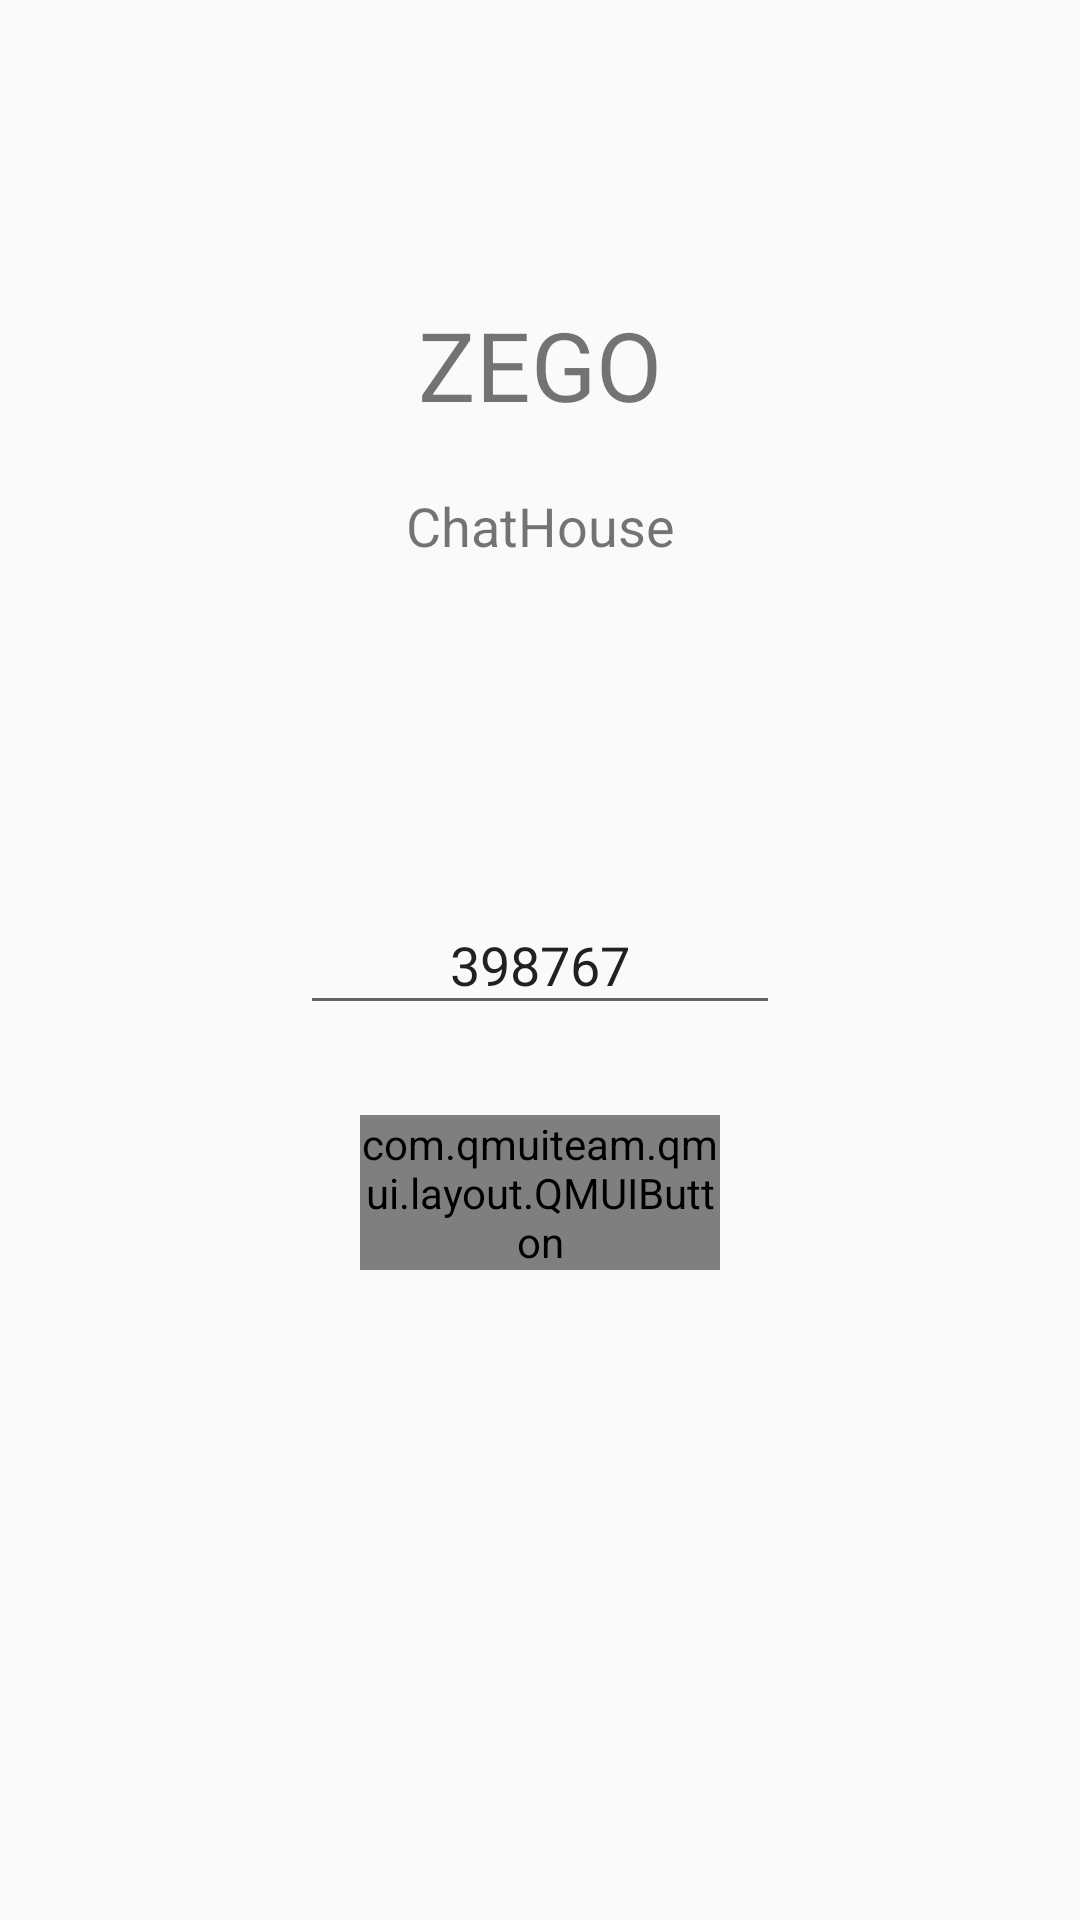

This screen was rendered from an Android layout file. Write that file and the resources it references.
<!-- AndroidManifest.xml: application theme Theme.ChatHouse -->
<!-- res/layout/activity_main.xml -->
<?xml version="1.0" encoding="utf-8"?>
<androidx.constraintlayout.widget.ConstraintLayout xmlns:android="http://schemas.android.com/apk/res/android"
    xmlns:app="http://schemas.android.com/apk/res-auto"
    xmlns:tools="http://schemas.android.com/tools"
    android:layout_width="match_parent"
    android:layout_height="match_parent"
    tools:context=".ui.MainActivity">

    <TextView
        android:id="@+id/titleTextView"
        android:layout_width="wrap_content"
        android:layout_height="wrap_content"
        android:layout_marginTop="100dp"
        android:layout_marginBottom="10dp"
        android:text="@string/zego"
        android:textSize="32sp"
        app:layout_constraintEnd_toEndOf="parent"
        app:layout_constraintStart_toStartOf="parent"
        app:layout_constraintTop_toTopOf="parent" />

    <TextView
        android:id="@+id/subTitleText"
        android:layout_width="wrap_content"
        android:layout_height="wrap_content"
        android:layout_marginTop="20dp"
        android:layout_marginBottom="200dp"
        android:text="@string/app_name"
        android:textSize="18sp"
        app:layout_constraintEnd_toEndOf="parent"
        app:layout_constraintStart_toStartOf="parent"
        app:layout_constraintTop_toBottomOf="@+id/titleTextView" />


    <EditText
        android:id="@+id/roomIdEditText"
        android:layout_width="match_parent"
        android:layout_height="wrap_content"
        android:layout_marginHorizontal="100dp"
        android:gravity="center"
        android:hint="@string/hint_please_input_room_num"
        android:text="398767"
        app:layout_constraintBottom_toBottomOf="parent"
        app:layout_constraintEnd_toEndOf="parent"
        app:layout_constraintStart_toStartOf="parent"
        app:layout_constraintTop_toTopOf="parent" />

    <com.qmuiteam.qmui.layout.QMUIButton
        android:id="@+id/enterRoomBtn"
        android:layout_width="match_parent"
        android:layout_height="wrap_content"
        android:layout_marginHorizontal="120dp"
        android:layout_marginTop="30dp"
        android:text="@string/enter_room"
        app:layout_constraintEnd_toEndOf="parent"
        app:layout_constraintStart_toStartOf="parent"
        app:layout_constraintTop_toBottomOf="@+id/roomIdEditText" />

</androidx.constraintlayout.widget.ConstraintLayout>
<!-- resources referenced by this layout -->
<resources>
  <string name="app_name">ChatHouse</string>
  <string name="enter_room">进入房间</string>
  <string name="hint_please_input_room_num">请输入房间号</string>
  <string name="zego">ZEGO</string>
  <style name="Theme.ChatHouse" parent="Theme.AppCompat.DayNight.NoActionBar">
          
          <item name="colorPrimary">@color/purple_500</item>
          <item name="colorPrimaryVariant">@color/purple_700</item>
          <item name="colorOnPrimary">@color/white</item>
          
          <item name="colorSecondary">@color/teal_200</item>
          <item name="colorSecondaryVariant">@color/teal_700</item>
          <item name="colorOnSecondary">@color/black</item>
          
          <item name="android:statusBarColor" tools:targetApi="l">?attr/colorPrimaryVariant</item>
      </style>
  <color name="purple_500">#FF6200EE</color>
  <color name="purple_700">#FF3700B3</color>
  <color name="white">#FFFFFFFF</color>
  <color name="teal_200">#FF03DAC5</color>
  <color name="teal_700">#FF018786</color>
  <color name="black">#FF000000</color>
</resources>
